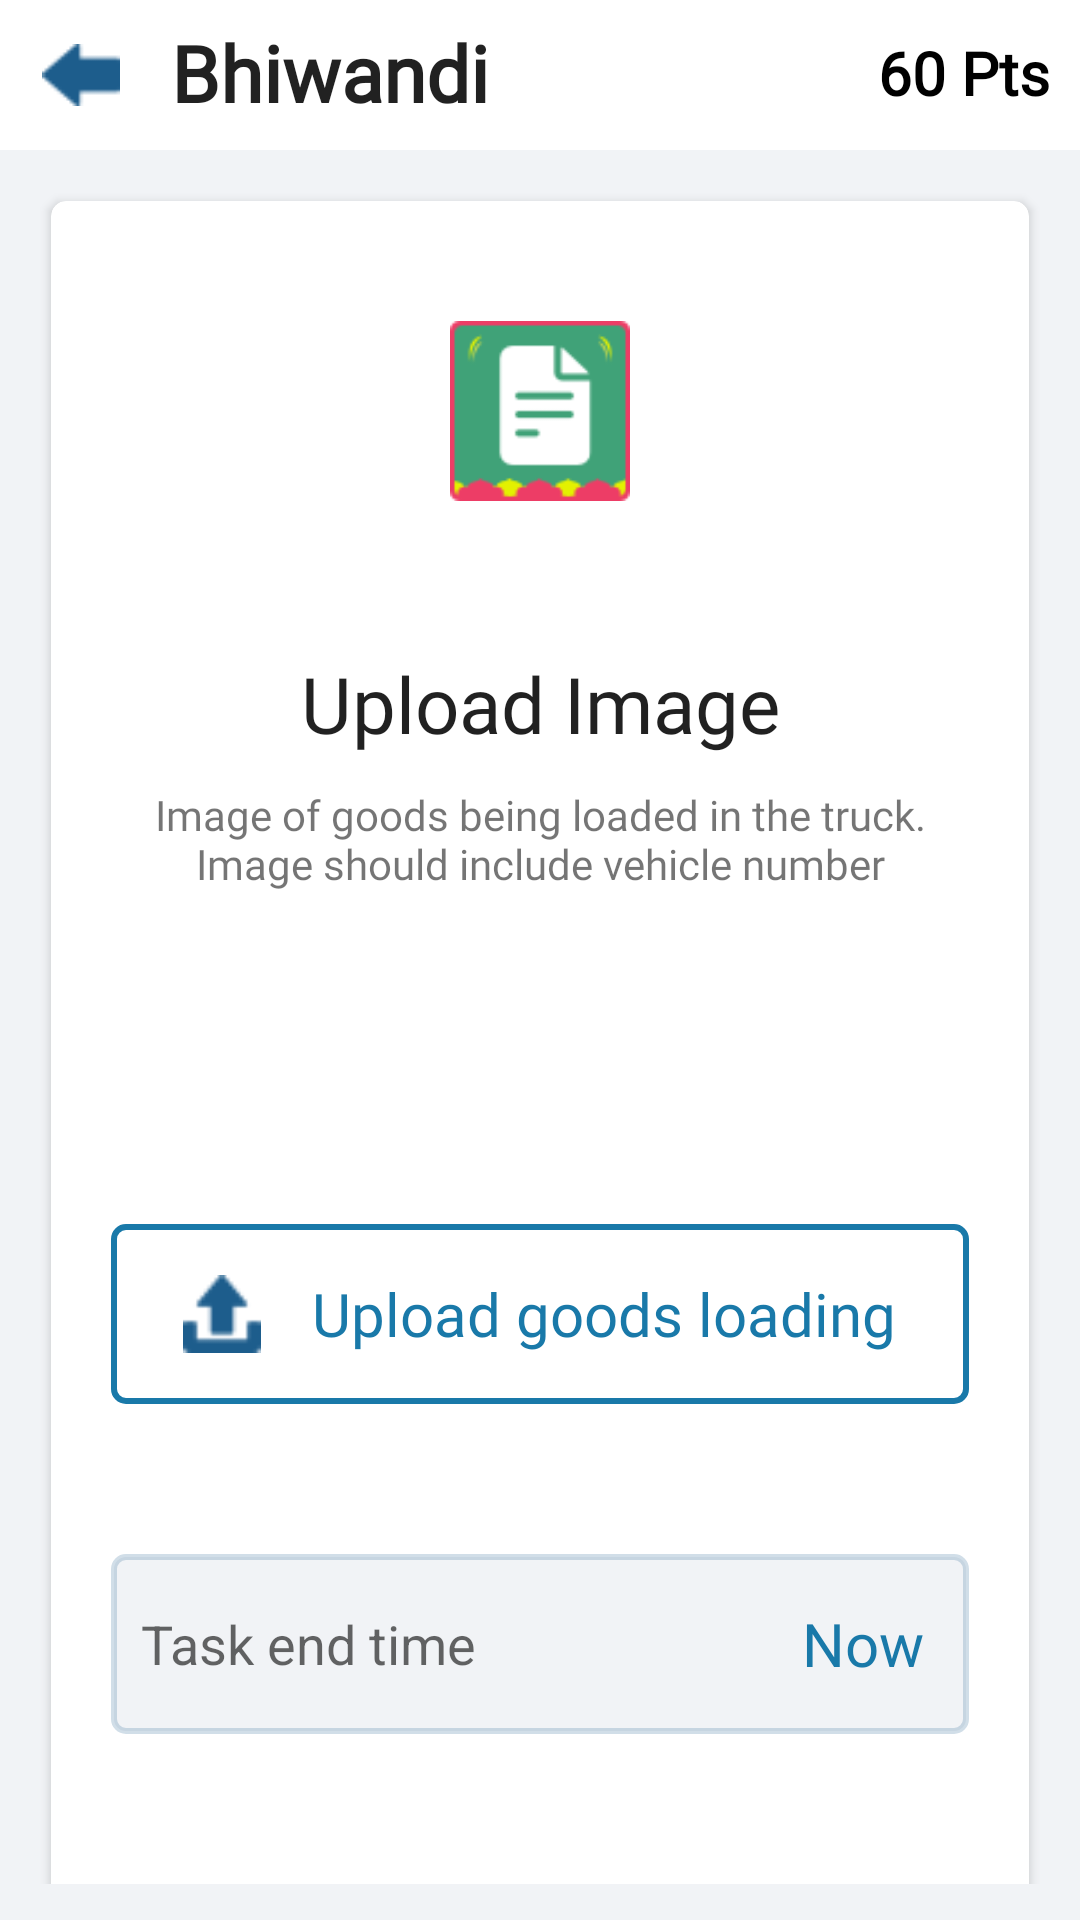

Reconstruct the res/layout file that produces this screen, plus the resources it refers to.
<!-- AndroidManifest.xml: application theme Theme.SafarKaSathi -->
<!-- res/layout/activity_task_detail.xml -->
<?xml version="1.0" encoding="utf-8"?>
<LinearLayout
    xmlns:android="http://schemas.android.com/apk/res/android"
    xmlns:app="http://schemas.android.com/apk/res-auto"
    android:orientation="vertical"
    android:layout_width="match_parent"
    android:layout_height="match_parent"
    android:background="@color/cream">

    <com.google.android.material.appbar.AppBarLayout
        android:id="@+id/appbar"
        android:layout_height="wrap_content"
        android:layout_width="match_parent"
        android:background="?android:attr/colorBackground">

        <LinearLayout
            android:orientation="horizontal"
            android:layout_marginEnd="10dp"
            android:layout_width="match_parent"
            android:layout_height="50dp">

            <ImageView
                android:id="@+id/hom"
                android:layout_marginStart="2dp"
                android:layout_width="50dp"
                android:layout_gravity="center|end"
                android:padding="12dp"
                android:layout_height="50dp"
                app:srcCompat="@drawable/icon_7" />

            <TextView
                android:layout_width="wrap_content"
                android:layout_marginStart="5dp"
                android:layout_gravity="center|start"
                android:layout_marginTop="-1dp"
                android:layout_height="wrap_content"
                android:fontFamily="@font/museo700_regular"
                android:textSize="26sp"
                android:text="Bhiwandi"
                android:textStyle="bold"
                android:textColor="?android:attr/textColorPrimary"
                />

            <TextView
                android:layout_width="match_parent"
                android:layout_marginStart="5dp"
                android:gravity="end"
                android:layout_gravity="center|end"
                android:layout_marginTop="-1dp"
                android:layout_height="wrap_content"
                android:fontFamily="@font/museo700_regular"
                android:textSize="20sp"
                android:text="60 Pts"
                android:textStyle="bold"
                android:textColor="@color/black">

            </TextView>

        </LinearLayout>

    </com.google.android.material.appbar.AppBarLayout>

    <androidx.core.widget.NestedScrollView
        android:layout_width="match_parent"
        android:layout_height="match_parent"
        android:layout_margin="12dp">

        <LinearLayout
            android:layout_width="match_parent"
            android:layout_height="wrap_content"
            android:orientation="vertical">

            <androidx.cardview.widget.CardView
              app:cardCornerRadius="5dp"
              android:layout_margin="5dp"
              android:layout_width="match_parent"
              android:layout_height="wrap_content">

              <LinearLayout
                  android:layout_margin="20dp"
                  android:orientation="vertical"
                  android:layout_width="match_parent"
                  android:layout_height="wrap_content">

                  <ImageView
                      android:id="@+id/imageView6"
                      android:layout_width="60dp"
                      android:layout_marginTop="20dp"
                      android:layout_gravity="center"
                      android:layout_height="60dp"
                      android:layout_weight="1"
                      app:srcCompat="@drawable/thumb_1" />

                  <TextView
                      android:fontFamily="@font/museo700_regular"
                      android:gravity="center"
                      android:textSize="26sp"
                      android:layout_marginTop="50dp"
                      android:id="@+id/textView18"
                      android:layout_width="match_parent"
                      android:layout_height="wrap_content"
                      android:layout_weight="1"
                      android:text="Upload Image"
                      android:textColor="?android:attr/textColorPrimary"
                      />

                  <TextView
                      android:fontFamily="@font/opensans_regular"
                      android:gravity="center"
                      android:textSize="14sp"
                      android:layout_marginTop="10dp"
                      android:layout_width="match_parent"
                      android:layout_height="wrap_content"
                      android:layout_weight="1"
                      android:text="Image of goods being loaded in the truck. Image should include vehicle number" />

                  <TextView
                      android:fontFamily="@font/opensans_regular"
                      android:textSize="16sp"
                      android:layout_marginTop="30dp"
                      android:layout_width="match_parent"
                      android:textColor="?android:attr/textColorPrimary"
                      android:layout_height="wrap_content"
                      android:layout_weight="1"
                      />

                  <TextView
                      android:fontFamily="@font/opensans_regular"
                      android:textSize="14sp"
                      android:textColor="?android:attr/textColorPrimary"
                      android:layout_marginTop="10dp"
                      android:layout_width="match_parent"
                      android:layout_height="wrap_content"
                      android:layout_weight="1"
                      />

                  <LinearLayout
                      android:orientation="horizontal"
                      android:background="@drawable/border_4"
                      android:layout_marginTop="30dp"
                      android:padding="10dp"
                      android:layout_width="match_parent"
                      android:layout_height="60dp">

                      <ImageView
                          android:layout_marginStart="2dp"
                          android:layout_width="50dp"
                          android:layout_gravity="center|start"
                          android:padding="12dp"
                          android:layout_height="50dp"
                          app:srcCompat="@drawable/icon_9"
                          />

                      <TextView
                          android:id="@+id/uploadtitle"
                          android:fontFamily="@font/museo700_regular"
                          android:textSize="20sp"
                          android:textColor="@color/color_link_1"
                          android:layout_gravity="center|start"
                          android:layout_width="0dp"
                          android:layout_marginStart="5dp"
                          android:layout_height="wrap_content"
                          android:layout_weight="1"
                          android:text="Upload goods loading" />

                  </LinearLayout>

                  <FrameLayout
                      android:background="@drawable/border_1"
                      android:layout_marginTop="50dp"
                      android:padding="10dp"
                      android:layout_width="match_parent"
                      android:layout_height="60dp"
                      android:layout_weight="1">

                      <TextView
                          android:id="@+id/editText3"
                          android:layout_gravity="center"
                          android:layout_width="match_parent"
                          android:layout_height="60dp"
                          android:gravity="center|start"
                          android:textSize="18sp"
                          android:background="@color/transparent"
                          android:ems="10"
                          android:text="Task end time"
                          android:textColor="?android:attr/textColorSecondary"
                          />

                      <TextView
                          android:fontFamily="@font/museo700_regular"
                          android:textSize="20sp"
                          android:textColor="@color/color_link_1"
                          android:layout_gravity="center|end"
                          android:layout_width="wrap_content"
                          android:layout_marginStart="5dp"
                          android:layout_marginEnd="5dp"
                          android:layout_height="wrap_content"
                          android:text="Now"
                          />


                  </FrameLayout>

                  <FrameLayout
                      android:background="@drawable/border_1"
                      android:layout_marginTop="50dp"
                      android:padding="10dp"
                      android:layout_width="match_parent"
                      android:layout_height="60dp"
                      android:layout_weight="1">

                      <TextView
                          android:layout_gravity="center"
                          android:layout_width="match_parent"
                          android:layout_height="60dp"
                          android:gravity="center|start"
                          android:textSize="18sp"
                          android:background="@color/transparent"
                          android:ems="10"
                          android:text="Location"
                          android:textColor="?android:attr/textColorSecondary"
                          />

                      <TextView
                          android:fontFamily="@font/museo700_regular"
                          android:textSize="20sp"
                          android:textColor="@color/color_link_1"
                          android:layout_gravity="center|end"
                          android:layout_width="wrap_content"
                          android:layout_marginStart="5dp"
                          android:layout_marginEnd="5dp"
                          android:layout_height="wrap_content"
                          android:text="Detect" />

                  </FrameLayout>

              </LinearLayout>

          </androidx.cardview.widget.CardView>

        </LinearLayout>

    </androidx.core.widget.NestedScrollView>

</LinearLayout>
<!-- resources referenced by this layout -->
<resources>
  <color name="black">#000000</color>
  <color name="color_link_1">#1979a9</color>
  <color name="cream">#f1f3f6</color>
  <color name="transparent">#00000000</color>
  <!-- drawable border_1 (drawable) -->
  <?xml version="1.0" encoding="utf-8"?>
  <shape
      xmlns:android="http://schemas.android.com/apk/res/android"
      android:shape="rectangle"
      android:padding="10dp"
      >
  
      <solid android:color="@color/border_1" />
  
      <stroke android:width="2dp" android:color="#331d5d8c"/>
  
      <corners
          android:bottomRightRadius="4dp"
          android:bottomLeftRadius="4dp"
          android:topLeftRadius="4dp"
          android:topRightRadius="4dp" />
  </shape>
  <!-- drawable border_4 (drawable) -->
  <?xml version="1.0" encoding="utf-8"?>
  <shape
      xmlns:android="http://schemas.android.com/apk/res/android"
      android:shape="rectangle"
      android:padding="10dp">
  
      <solid android:color="?android:attr/colorBackground" />
  
      <stroke android:width="2dp" android:color="#1979a9"/>
  
      <corners
          android:bottomRightRadius="4dp"
          android:bottomLeftRadius="4dp"
          android:topLeftRadius="4dp"
          android:topRightRadius="4dp"
          />
  
  </shape>
  <!-- drawable icon_7: png bitmap (drawable-nodpi, 326 bytes) -->
  <!-- drawable icon_9: png bitmap (drawable-nodpi, 357 bytes) -->
  <!-- drawable thumb_1: png bitmap (drawable-nodpi, 2423 bytes) -->
  <style name="Theme.SafarKaSathi" parent="Theme.MaterialComponents.DayNight.NoActionBar">
          
          <item name="colorPrimary">@color/colorPrimary</item>
          <item name="colorPrimaryVariant">@color/colorPrimaryDark</item>
          <item name="colorOnPrimary">@color/white</item>
          
          <item name="colorSecondary">@color/splash_color</item>
          <item name="colorSecondaryVariant">@color/colorPrimaryDark</item>
          <item name="colorOnSecondary">@color/black</item>
          
          <item name="android:statusBarColor" tools:targetApi="l">?attr/colorPrimaryVariant</item>
          
  
          
  
      </style>
  <color name="border_1">#F1F3F6</color>
  <color name="colorPrimary">#d12a52</color>
  <color name="colorPrimaryDark">#d12a52</color>
  <color name="white">#ffffff</color>
  <color name="splash_color">#d12a52</color>
</resources>
